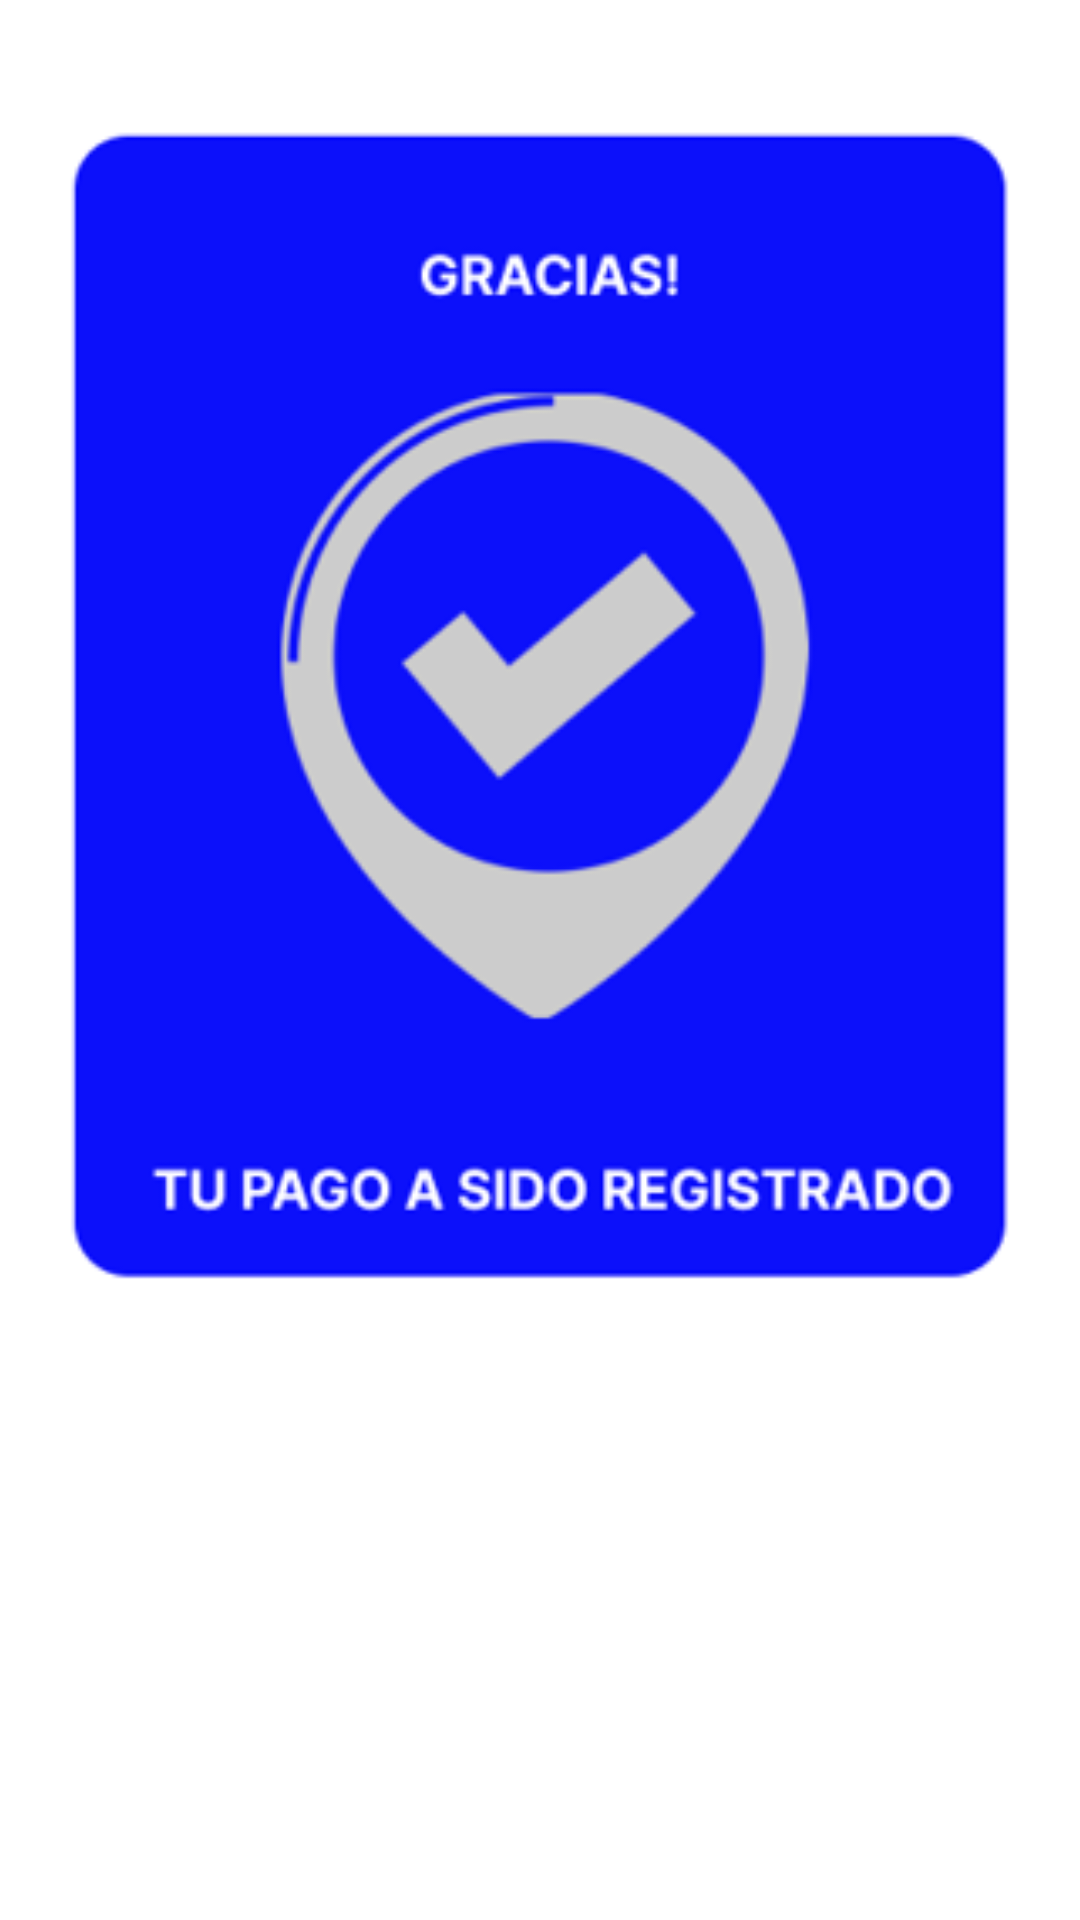

Produce the Android XML layout that renders to this screen, including the resource entries it uses.
<!-- AndroidManifest.xml: application theme Theme.AppMulta -->
<!-- res/layout/activity_splash_pago_terminado.xml -->
<?xml version="1.0" encoding="utf-8"?>
<androidx.constraintlayout.widget.ConstraintLayout xmlns:android="http://schemas.android.com/apk/res/android"
    xmlns:app="http://schemas.android.com/apk/res-auto"
    xmlns:tools="http://schemas.android.com/tools"
    android:id="@+id/main"
    android:layout_width="match_parent"
    android:layout_height="match_parent"
    tools:context=".view.activities.SplashPagoTerminadoActivity">

    <ImageView
        android:id="@+id/imageView6"
        android:layout_width="381dp"
        android:layout_height="388dp"
        android:layout_marginTop="40dp"
        app:layout_constraintEnd_toEndOf="parent"
        app:layout_constraintHorizontal_bias="0.533"
        app:layout_constraintStart_toStartOf="parent"
        app:layout_constraintTop_toTopOf="parent"
        app:srcCompat="@drawable/check" />
</androidx.constraintlayout.widget.ConstraintLayout>
<!-- resources referenced by this layout -->
<resources>
  <!-- drawable check: png bitmap (drawable, 26833 bytes) -->
  <style name="Theme.AppMulta" parent="Theme.MaterialComponents.DayNight.DarkActionBar">
          
          <item name="colorPrimary">@color/purple_500</item>
          <item name="colorPrimaryVariant">@color/purple_700</item>
          <item name="colorOnPrimary">@color/white</item>
          
          <item name="colorSecondary">@color/teal_200</item>
          <item name="colorSecondaryVariant">@color/teal_700</item>
          <item name="colorOnSecondary">@color/black</item>
          
          <item name="android:statusBarColor">?attr/colorPrimaryVariant</item>
          
      </style>
  <color name="purple_500">#FF6200EE</color>
  <color name="purple_700">#FF3700B3</color>
  <color name="white">#FFFFFFFF</color>
  <color name="teal_200">#FF03DAC5</color>
  <color name="teal_700">#FF018786</color>
  <color name="black">#FF000000</color>
</resources>
